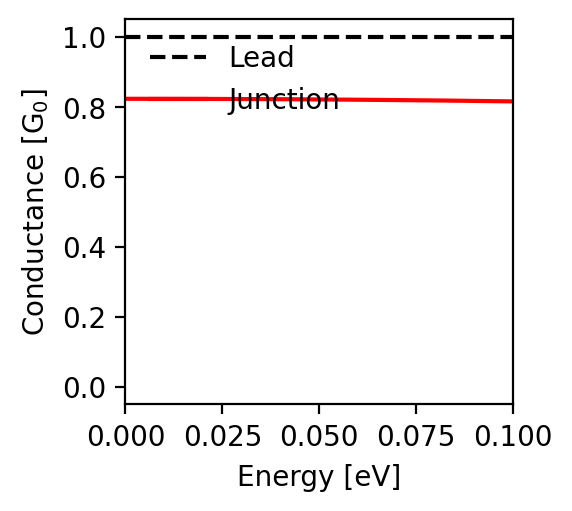

The data file committed next to this chart (first rows):
energy; conductance
-0.1; 0.816
-0.0998; 0.816
-0.0996; 0.816
-0.0994; 0.816
-0.0992; 0.816
-0.099; 0.816
-0.0988; 0.816
-0.0986; 0.816
-0.0984; 0.816
-0.0982; 0.816
-0.098; 0.816
-0.0978; 0.816
-0.0976; 0.816
-0.0974; 0.816
-0.0972; 0.816
-0.097; 0.816
-0.0968; 0.816
-0.0966; 0.816
-0.0964; 0.816
-0.0962; 0.816
-0.096; 0.816
-0.0958; 0.816
-0.0956; 0.816
-0.0954; 0.817
-0.0952; 0.817
-0.095; 0.817
-0.0948; 0.817
-0.0946; 0.817
-0.0944; 0.817
-0.0942; 0.817
-0.094; 0.817
-0.0938; 0.817
-0.0936; 0.817
-0.0934; 0.817
-0.0932; 0.817
-0.093; 0.817
-0.0928; 0.817
-0.0926; 0.817
-0.0924; 0.817
-0.0922; 0.817
-0.092; 0.817
-0.0918; 0.817
-0.0916; 0.817
-0.0914; 0.817
-0.0912; 0.817
-0.091; 0.817
-0.0908; 0.817
-0.0906; 0.817
-0.0904; 0.817
-0.0902; 0.817
-0.09; 0.817
-0.0898; 0.817
-0.0896; 0.817
-0.0894; 0.817
-0.0892; 0.817
-0.089; 0.817
-0.0888; 0.817
-0.0886; 0.817
-0.0884; 0.817
-0.0882; 0.818
... 941 more rows
